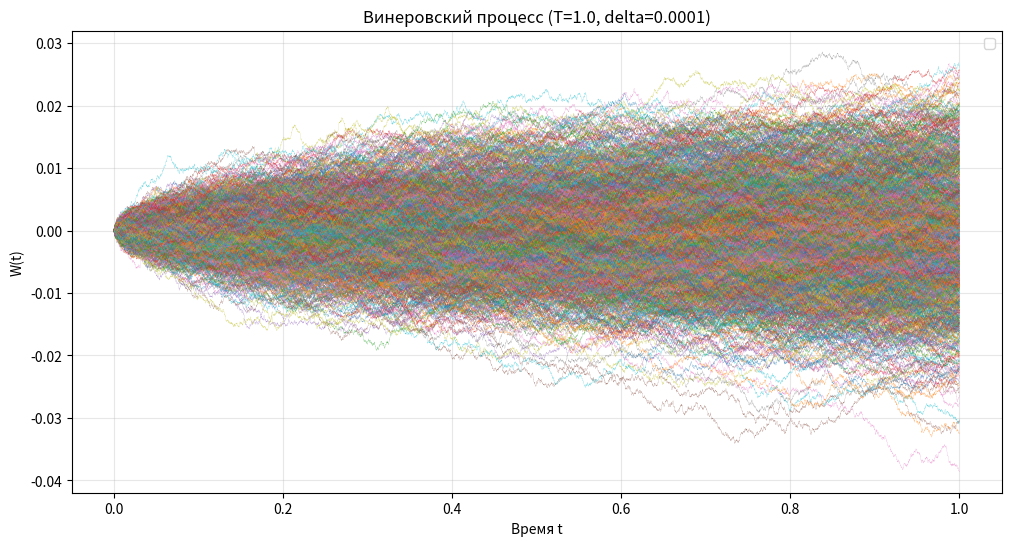

Here is the Python script that generated this plot:
import numpy as np
import matplotlib.pyplot as plt

def gen_wiener_proc(T, delta):

    time_steps_num = int(T / delta)

    time_grid = np.linspace(0, T, time_steps_num)

    dW = np.random.normal(0, delta, time_steps_num) 

    trajectorie = np.zeros(time_steps_num) # including t= 0
    
    trajectorie = np.cumsum(dW) # integration
    
    return time_grid, trajectorie

def plot_trajectorie(time_grid, trajectorie):
    plt.plot(time_grid, trajectorie, linewidth= 0.1)
    return

def main(): 
    trajectories_num = 1000
    T = 1.0
    delta = 0.0001

    plt.figure(figsize=(12, 6))
    
    for i in range(trajectories_num):
        time_grid, trajectorie = gen_wiener_proc(T, delta)    
        plot_trajectorie(time_grid, trajectorie)

    plt.title(f'Винеровский процесс (T={T}, delta={delta})')
    plt.xlabel('Время t')
    plt.ylabel('W(t)')
    plt.grid(True, alpha=0.3)
    plt.legend()
    plt.savefig("wiener.png")
    plt.show()


# direct execution
if __name__ == "__main__":
    main()
